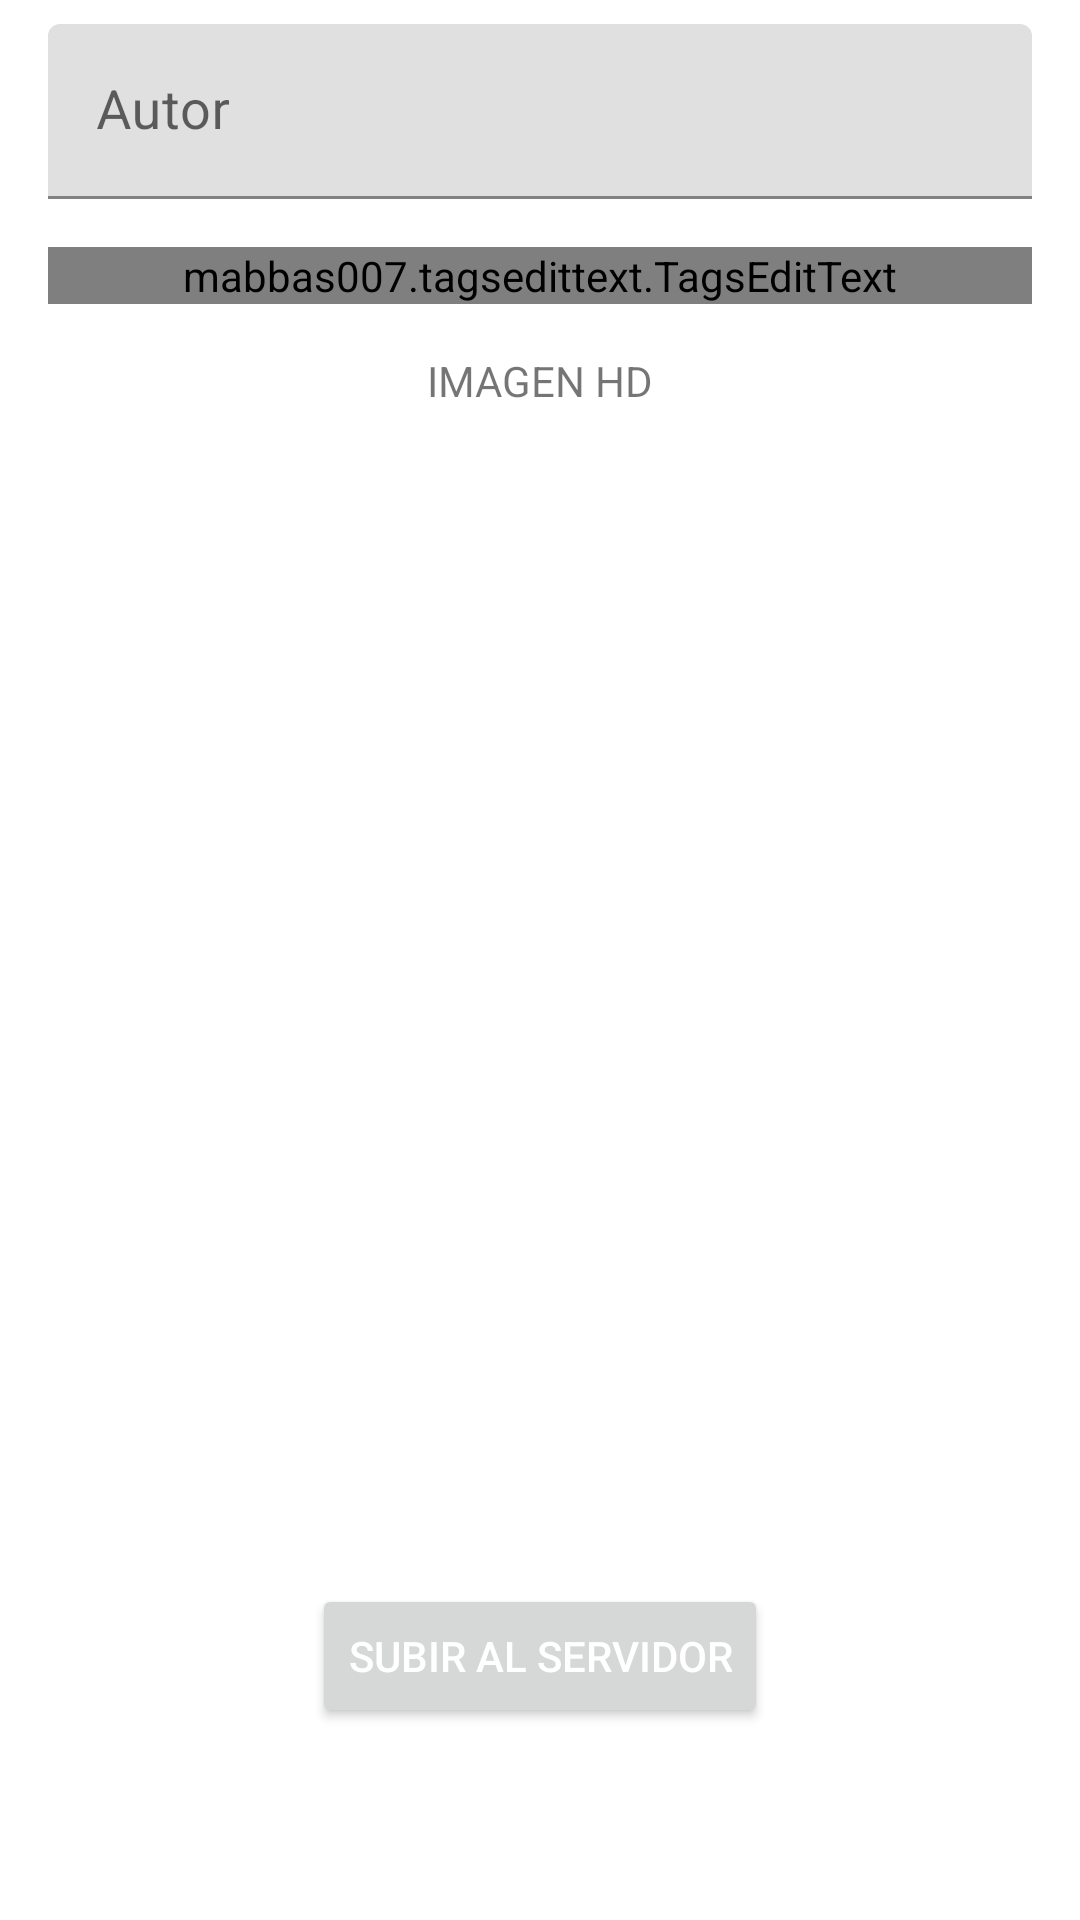

Write the Android layout XML for this screen, with the resource values it uses.
<!-- AndroidManifest.xml: application theme Theme.WaifuPaper -->
<!-- res/layout/fragment_upload.xml -->
<?xml version="1.0" encoding="utf-8"?>
<androidx.constraintlayout.widget.ConstraintLayout xmlns:android="http://schemas.android.com/apk/res/android"
    xmlns:tools="http://schemas.android.com/tools"
    xmlns:TagsEditText="http://schemas.android.com/apk/res-auto"
    android:layout_width="match_parent"
    android:layout_height="match_parent"
    xmlns:app="http://schemas.android.com/apk/res-auto"
    tools:context=".main.ui.upload.UploadFragment">

    <com.google.android.material.textfield.TextInputLayout
        android:id="@+id/inputMaterialCompany"
        android:layout_width="match_parent"
        android:layout_height="wrap_content"
        android:layout_marginStart="16dp"
        android:layout_marginEnd="16dp"
        android:layout_marginTop="8dp"
        app:layout_constraintEnd_toEndOf="parent"
        app:layout_constraintStart_toStartOf="parent"
        app:layout_constraintTop_toTopOf="parent">

        <EditText
            android:id="@+id/authorEditText"
            android:layout_width="match_parent"
            android:layout_height="wrap_content"
            android:hint="Autor"
            android:inputType="text"
            android:singleLine="true"
            android:textSize="18sp" />
    </com.google.android.material.textfield.TextInputLayout>

    <mabbas007.tagsedittext.TagsEditText
        android:id="@+id/tagsEditText"
        android:layout_width="match_parent"
        android:layout_height="wrap_content"
        android:layout_marginStart="16dp"
        android:layout_marginEnd="16dp"
        android:layout_marginTop="16dp"
        android:hint="Etiquetas"
        TagsEditText:allowSpaceInTag="true"
        TagsEditText:tagsBackground="@drawable/tag_background"
        TagsEditText:tagsCloseImagePadding="5dp"
        TagsEditText:tagsCloseImageRight="@drawable/tag_close"
        TagsEditText:tagsPaddingLeft="8dp"
        TagsEditText:tagsPaddingRight="8dp"
        TagsEditText:tagsTextColor="@color/white"
        TagsEditText:tagsTextSize="18sp"
        app:layout_constraintEnd_toEndOf="parent"
        app:layout_constraintStart_toStartOf="parent"
        app:layout_constraintTop_toBottomOf="@+id/inputMaterialCompany" />

    <TextView
        android:id="@+id/textView"
        android:layout_width="wrap_content"
        android:layout_height="wrap_content"
        android:layout_marginTop="16dp"
        android:text="IMAGEN HD"
        app:layout_constraintEnd_toEndOf="parent"
        app:layout_constraintStart_toStartOf="parent"
        app:layout_constraintTop_toBottomOf="@+id/tagsEditText" />

    <ImageView
        android:id="@+id/imageViewHD"
        android:layout_width="0dp"
        android:layout_height="wrap_content"
        android:src="@drawable/add_image"
        TagsEditText:layout_constraintBottom_toTopOf="@+id/btnSave"
        app:layout_constraintEnd_toEndOf="parent"
        app:layout_constraintStart_toStartOf="parent"
        app:layout_constraintTop_toBottomOf="@+id/textView" />

    <androidx.constraintlayout.widget.Guideline
        android:id="@+id/guideline2"
        android:layout_width="wrap_content"
        android:layout_height="wrap_content"
        android:orientation="vertical"
        app:layout_constraintGuide_percent="0.5"/>

    <Button
        android:id="@+id/btnSave"
        android:layout_width="wrap_content"
        android:layout_height="wrap_content"
        android:layout_marginBottom="64dp"
        android:text="Subir al servidor"
        android:textColor="@color/white"
        app:layout_constraintBottom_toBottomOf="parent"
        app:layout_constraintEnd_toEndOf="parent"
        app:layout_constraintStart_toStartOf="parent" />

</androidx.constraintlayout.widget.ConstraintLayout>
<!-- resources referenced by this layout -->
<resources>
  <!-- drawable tag_background (drawable-v24) -->
  <?xml version="1.0" encoding="utf-8"?>
  <shape xmlns:android="http://schemas.android.com/apk/res/android" android:shape="rectangle" >
      <corners
          android:radius="27dp"
          />
      <solid android:color="#a382ef"/>
  </shape>
  <style name="Theme.WaifuPaper" parent="Theme.MaterialComponents.DayNight.DarkActionBar">
          
          <item name="colorPrimary">@color/purple_500</item>
          <item name="colorPrimaryVariant">@color/purple_700</item>
          <item name="colorOnPrimary">@color/white</item>
          
          <item name="colorSecondary">@color/teal_200</item>
          <item name="colorSecondaryVariant">@color/teal_700</item>
          <item name="colorOnSecondary">@color/black</item>
  
          <item name="colorOnBackground">@color/white</item>
          
  
          <item name="android:windowLightStatusBar">true</item>
          <item name="android:statusBarColor" tools:targetApi="l">?attr/colorOnBackground</item>
      </style>
  <!-- not gathered from this repository: default colours our renderer supplied (Android Studio template values) -->
  <color name="purple_500">#FF6200EE</color>
  <color name="purple_700">#FF3700B3</color>
  <color name="teal_200">#FF03DAC5</color>
  <color name="teal_700">#FF018786</color>
  <color name="black">#FF000000</color>
  <color name="white">#FFFFFFFF</color>
</resources>
